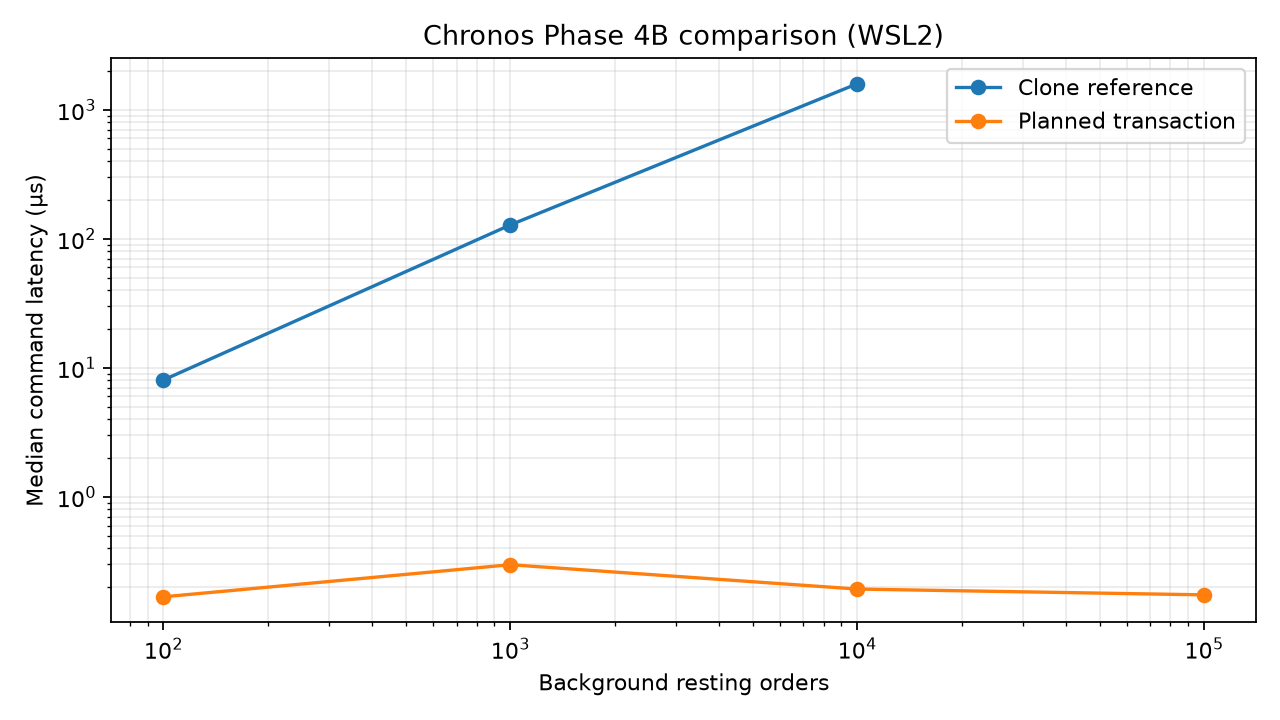

The table this chart was drawn from, first rows:
workload, background_orders, samples, reference_mean_us, planned_mean_us, reference_p50_us, planned_p50_us, reference_p95_us, planned_p95_us, reference_p99_us, planned_p99_us, reference_commands_per_s, planned_commands_per_s, median_speedup, mean_speedup
Cancel, 100, 192, 13.19, 0.1518, 13.06, 0.152, 17.2, 0.198, 54.34, 0.318, 75840, 6588655, 85.91, 86.88
Cancel, 1000, 192, 158.2, 0.1655, 142, 0.151, 240, 0.195, 343.5, 0.491, 6320, 6041155, 940.5, 955.9
Cancel, 10000, 192, 1457, 0.4109, 1419, 0.112, 1672, 0.268, 2281, 0.401, 686.3, 2433460, 12671, 3546
Cancel, 100000, 192, , 0.1658, , 0.165, , 0.213, , 0.503, , 6030151, , 
Duplicate, 100, 192, 0.08798, 0.1086, 0.082, 0.099, 0.093, 0.13, 0.279, 0.366, 11365654, 9206867, 0.8283, 0.8101
Duplicate, 1000, 192, 0.09468, 0.1078, 0.083, 0.102, 0.118, 0.133, 0.418, 0.335, 10561637, 9274914, 0.8137, 0.8782
Duplicate, 10000, 192, 0.09712, 0.09576, 0.085, 0.088, 0.12, 0.117, 0.483, 0.386, 10296562, 10443296, 0.9659, 1.014
Duplicate, 100000, 192, , 0.1051, , 0.099, , 0.13, , 0.442, , 9517672, , 
EmptyMarket, 0, 192, 0.2266, 0.125, 0.167, 0.107, 0.388, 0.174, 0.431, 0.298, 4413387, 8000667, 1.561, 1.813
Increase, 100, 192, 8.813, 0.07345, 7.53, 0.074, 12.13, 0.083, 29.29, 0.11, 113475, 13614125, 101.8, 120
Increase, 1000, 192, 130, 0.07983, 120.4, 0.076, 190.1, 0.087, 323.7, 0.159, 7694, 12526913, 1584, 1628
Increase, 10000, 192, 1458, 0.07214, 1433, 0.068, 1627, 0.085, 2174, 0.147, 685.7, 13862816, 21067, 20218
Increase, 100000, 192, , 0.07278, , 0.069, , 0.086, , 0.231, , 13739802, , 
MissingCancel, 100, 192, 12.38, 0.07294, 12.1, 0.067, 16.66, 0.089, 71.47, 0.285, 80757, 13710368, 180.6, 169.8
MissingCancel, 1000, 192, 124.3, 0.09324, 114.6, 0.093, 183.5, 0.114, 228.9, 0.272, 8046, 10725059, 1233, 1333
MissingCancel, 10000, 192, 1550, 0.08302, 1435, 0.077, 2113, 0.093, 2241, 0.328, 645.3, 12045169, 18641, 18666
MissingCancel, 100000, 192, , 0.06705, , 0.062, , 0.085, , 0.261, , 14914938, , 
Noncrossing, 100, 192, 10.3, 0.2184, 8.052, 0.168, 13.94, 0.37, 113.7, 0.458, 97052, 4579170, 47.93, 47.18
Noncrossing, 1000, 192, 148.9, 0.3196, 128.1, 0.298, 229.9, 0.414, 307.9, 0.826, 6716, 3129125, 430, 465.9
Noncrossing, 10000, 192, 1633, 0.2235, 1592, 0.193, 2031, 0.303, 2611, 0.615, 612.5, 4473647, 8248, 7304
Noncrossing, 100000, 192, , 0.1958, , 0.174, , 0.248, , 0.628, , 5108421, , 
Reduce, 100, 192, 9.523, 0.07386, 8.079, 0.069, 13.23, 0.075, 46.24, 0.344, 105012, 13538288, 117.1, 128.9
Reduce, 1000, 192, 137.8, 0.08426, 126.3, 0.081, 211.3, 0.101, 281.5, 0.347, 7255, 11868702, 1559, 1636
Reduce, 10000, 192, 1421, 0.06919, 1370, 0.068, 1683, 0.071, 2484, 0.148, 703.8, 14453478, 20146, 20535
Reduce, 100000, 192, , 0.07147, , 0.068, , 0.073, , 0.288, , 13991110, , 
Reprice, 100, 192, 7.892, 0.2447, 8.028, 0.254, 8.625, 0.309, 14.19, 0.382, 126704, 4085976, 31.61, 32.25
Reprice, 1000, 192, 157.7, 0.2417, 139.7, 0.212, 233.4, 0.34, 378.3, 0.652, 6340, 4138199, 658.9, 652.7
Reprice, 10000, 192, 1461, 0.152, 1386, 0.142, 1898, 0.19, 2683, 0.575, 684.4, 6579624, 9762, 9613
Reprice, 100000, 192, , 0.1503, , 0.142, , 0.194, , 0.431, , 6654651, , 
SamePrice, 100, 192, 10.9, 0.9945, 9.046, 0.941, 18.19, 1.179, 24.67, 1.529, 91740, 1005504, 9.613, 10.96
SamePrice, 1000, 192, 154.1, 1.293, 132.3, 1.239, 238.4, 1.753, 311.5, 2.366, 6489, 773679, 106.8, 119.2
SamePrice, 10000, 192, 1566, 0.8184, 1511, 0.749, 1849, 1.267, 2912, 1.607, 638.4, 1221965, 2017, 1914
SamePrice, 100000, 192, , 1.032, , 0.831, , 1.493, , 1.61, , 969247, , 
SingleFill, 100, 192, 10.63, 0.2568, 8.631, 0.214, 14.87, 0.354, 36.66, 0.493, 94087, 3893891, 40.33, 41.39
SingleFill, 1000, 192, 132.1, 0.2879, 119.4, 0.263, 188.4, 0.327, 259.8, 0.693, 7568, 3473102, 454.1, 458.9
SingleFill, 10000, 192, 1502, 0.2322, 1473, 0.223, 1697, 0.264, 2096, 0.579, 666, 4306671, 6605, 6467
SingleFill, 100000, 192, , 0.3396, , 0.35, , 0.44, , 0.832, , 2944650, , 
Sweep, 100, 192, 11.84, 1.496, 10.49, 1.502, 19.48, 1.849, 33.45, 2.25, 84489, 668242, 6.986, 7.909
Sweep, 1000, 192, 159, 1.656, 143.0, 1.706, 242.5, 1.977, 280.7, 2.286, 6290, 603730, 83.82, 95.99
Sweep, 10000, 192, 1521, 1.025, 1470, 1.014, 1869, 1.053, 2448, 1.609, 657.7, 976056, 1450, 1484
Sweep, 100000, 192, , 1.573, , 1.007, , 1.916, , 18.31, , 635898, , 
